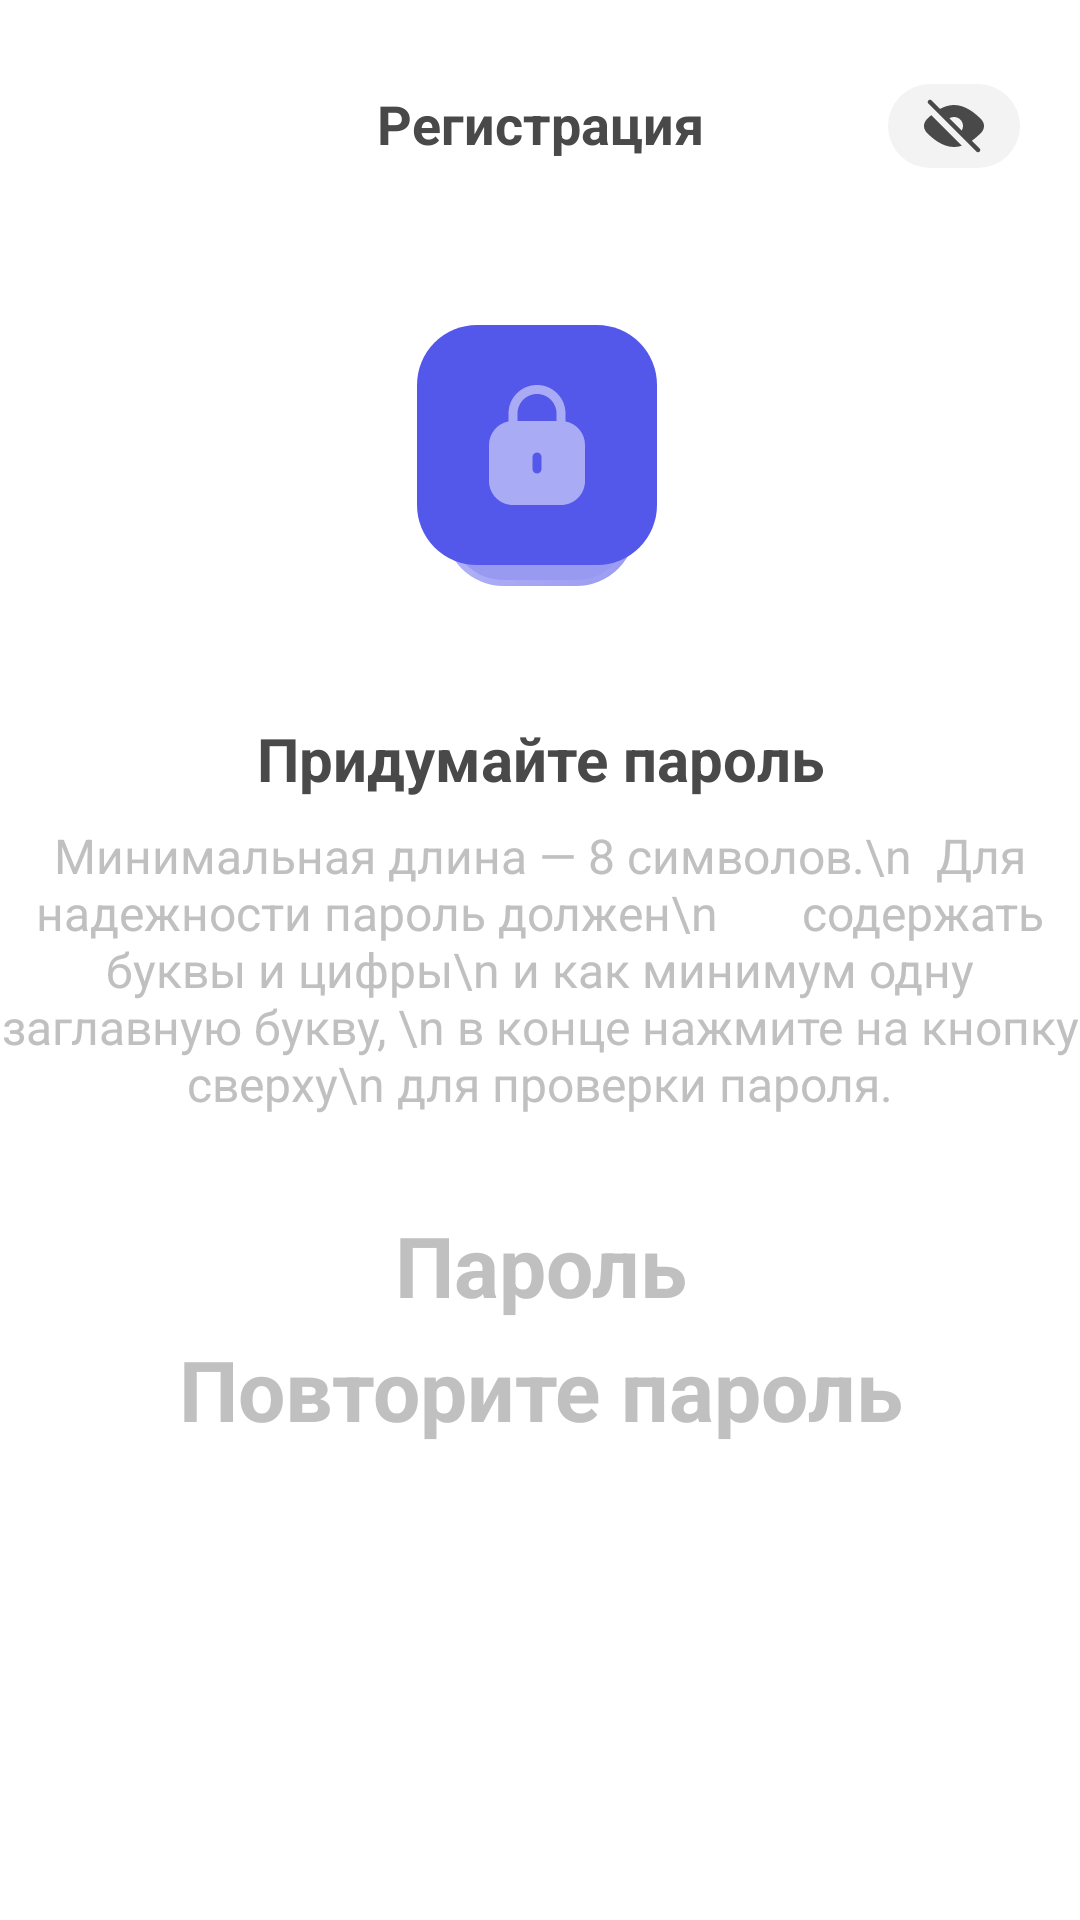

The Android layout XML behind this screen, and the referenced resources:
<!-- AndroidManifest.xml: application theme Theme.My_App_Eight -->
<!-- res/layout/fragment_create_password.xml -->
<?xml version="1.0" encoding="utf-8"?>
<androidx.constraintlayout.widget.ConstraintLayout xmlns:android="http://schemas.android.com/apk/res/android"
    xmlns:tools="http://schemas.android.com/tools"
    android:layout_width="match_parent"
    android:layout_height="match_parent"
    xmlns:app="http://schemas.android.com/apk/res-auto"
    tools:context=".fragments.registration_fragments.CreatePasswordFragment">

    <TextView
        android:id="@+id/textView2"
        android:layout_width="wrap_content"
        android:layout_height="wrap_content"
        android:text="Регистрация"
        android:textSize="18sp"
        android:textStyle="bold"
        android:textColor="#494949"
        android:layout_marginTop="29dp"
        app:layout_constraintEnd_toEndOf="parent"
        app:layout_constraintStart_toStartOf="parent"
        app:layout_constraintTop_toTopOf="parent" />

    <ImageView
        android:id="@+id/btn_return_createUserPage"
        android:layout_width="wrap_content"
        android:layout_height="wrap_content"
        android:src="@drawable/img_return"
        android:layout_marginLeft="20dp"
        android:layout_marginRight="63dp"
        android:layout_marginTop="28dp"
        app:layout_constraintEnd_toStartOf="@+id/textView2"
        app:layout_constraintStart_toStartOf="parent"
        app:layout_constraintTop_toTopOf="parent" />

    <ImageView
        android:id="@+id/imageView3"
        android:layout_width="wrap_content"
        android:layout_height="wrap_content"
        android:layout_marginTop="46dp"
        android:src="@drawable/image_pass"
        app:layout_constraintEnd_toEndOf="parent"
        app:layout_constraintStart_toStartOf="parent"
        app:layout_constraintTop_toBottomOf="@+id/textView2" />

    <TextView
        android:id="@+id/textView3"
        android:layout_width="wrap_content"
        android:layout_height="wrap_content"
        android:layout_marginTop="28dp"
        android:text="Придумайте пароль"
        android:textStyle="bold"
        android:textSize="20sp"
        android:textColor="#494949"
        app:layout_constraintEnd_toEndOf="parent"
        app:layout_constraintStart_toStartOf="parent"
        app:layout_constraintTop_toBottomOf="@+id/imageView3" />

    <TextView
        android:id="@+id/textView4"
        android:layout_width="wrap_content"
        android:layout_height="wrap_content"
        android:layout_marginTop="8dp"
        android:text="Минимальная длина — 8 символов.\n  Для надежности пароль должен\n       содержать буквы и цифры\n и как минимум одну заглавную букву, \n в конце нажмите на кнопку сверху\n для проверки пароля."
        app:layout_constraintEnd_toEndOf="parent"
        android:textColor="#C0C0C0"
        android:textSize="16dp"
        android:gravity="center"
        app:layout_constraintStart_toStartOf="parent"
        app:layout_constraintTop_toBottomOf="@+id/textView3" />

    <EditText
        android:id="@+id/firstInputPassword"
        android:layout_width="wrap_content"
        android:layout_height="wrap_content"
        android:layout_marginTop="31dp"
        android:background="@android:color/transparent"
        android:hint="Пароль"
        android:inputType="textPassword"
        android:paddingStart="8dp"
        android:paddingEnd="8dp"
        android:textColorHint="#C0C0C0"
        android:textSize="28sp"
        android:textStyle="bold"
        android:gravity="center"
        app:layout_constraintEnd_toEndOf="parent"
        app:layout_constraintStart_toStartOf="parent"
        app:layout_constraintTop_toBottomOf="@+id/textView4" />

    <EditText
        android:id="@+id/secondInputPassword"
        android:layout_width="wrap_content"
        android:layout_height="wrap_content"
        android:layout_marginTop="4dp"
        android:background="@android:color/transparent"
        android:hint="Повторите пароль"
        android:inputType="textPassword"
        android:paddingStart="8dp"
        android:paddingEnd="8dp"
        android:textColorHint="#C0C0C0"
        android:textSize="28sp"
        android:textStyle="bold"
        android:gravity="center"
        app:layout_constraintEnd_toEndOf="parent"
        app:layout_constraintStart_toStartOf="parent"
        app:layout_constraintTop_toBottomOf="@+id/firstInputPassword" />

    <TextView
        android:id="@+id/passwordsMismatchText"
        android:layout_width="wrap_content"
        android:layout_height="wrap_content"
        android:text="Пароли не совпадают"
        android:textColor="@color/red"
        android:visibility="gone"
        app:layout_constraintEnd_toEndOf="parent"
        app:layout_constraintStart_toStartOf="parent"
        app:layout_constraintTop_toBottomOf="@+id/secondInputPassword" />

    <ImageButton
        android:id="@+id/passwordVisibilityButton"
        android:layout_width="wrap_content"
        android:layout_height="wrap_content"
        android:layout_marginTop="28dp"
        android:layout_marginEnd="20dp"
        android:background="@android:color/transparent"
        android:src="@drawable/btn_taggle"
        app:layout_constraintEnd_toEndOf="parent"
        app:layout_constraintTop_toTopOf="parent" />

    <Button
        android:id="@+id/btn_finishReg"
        android:layout_width="335dp"
        android:layout_height="45dp"
        android:layout_marginTop="60dp"
        android:background="@drawable/btn_not_active"
        android:enabled="false"
        android:text="Войти"
        android:textColor="#FFFFFF"
        app:backgroundTint="@null"
        app:layout_constraintEnd_toEndOf="parent"
        app:layout_constraintStart_toStartOf="parent"
        app:layout_constraintTop_toBottomOf="@+id/secondInputPassword" />

</androidx.constraintlayout.widget.ConstraintLayout>
<!-- resources referenced by this layout -->
<resources>
  <color name="red">#F34545</color>
  <!-- drawable btn_taggle (drawable) -->
  <vector xmlns:android="http://schemas.android.com/apk/res/android"
      android:width="44dp"
      android:height="28dp"
      android:viewportWidth="44"
      android:viewportHeight="28">
    <path
        android:pathData="M14,0L30,0A14,14 0,0 1,44 14L44,14A14,14 0,0 1,30 28L14,28A14,14 0,0 1,0 14L0,14A14,14 0,0 1,14 0z"
        android:fillColor="#C0C0C0"
        android:fillAlpha="0.2"/>
    <path
        android:pathData="M30.53,21.47C30.823,21.763 30.823,22.237 30.53,22.53C30.237,22.823 29.763,22.823 29.47,22.53L13.47,6.53C13.177,6.237 13.177,5.763 13.47,5.47C13.763,5.177 14.237,5.177 14.53,5.47L17.357,8.296C18.766,7.529 20.34,7 22,7C25.816,7 29.174,9.795 31.13,11.853C32.29,13.073 32.29,14.927 31.13,16.147C30.301,17.02 29.218,18.026 27.955,18.895L30.53,21.47ZM24.585,15.524C24.849,15.077 25,14.556 25,14C25,12.343 23.657,11 22,11C21.444,11 20.923,11.151 20.476,11.415L24.585,15.524ZM22,21C18.184,21 14.825,18.205 12.87,16.147C11.71,14.927 11.71,13.073 12.87,11.853C13.31,11.39 13.821,10.89 14.392,10.392L24.587,20.587C23.758,20.847 22.891,21 22,21Z"
        android:fillColor="#494949"
        android:fillType="evenOdd"/>
  </vector>
  <!-- drawable image_pass (drawable) -->
  <vector xmlns:android="http://schemas.android.com/apk/res/android"
      xmlns:aapt="http://schemas.android.com/aapt"
      android:width="96dp"
      android:height="112dp"
      android:viewportWidth="96"
      android:viewportHeight="112">
    <path
        android:pathData="M36,16L60,16A20,20 0,0 1,80 36L80,76A20,20 0,0 1,60 96L36,96A20,20 0,0 1,16 76L16,36A20,20 0,0 1,36 16z"
        android:strokeAlpha="0.6"
        android:fillColor="#5458EA"
        android:fillAlpha="0.6"/>
    <path
        android:pathData="M36,17L60,17A19,19 0,0 1,79 36L79,76A19,19 0,0 1,60 95L36,95A19,19 0,0 1,17 76L17,36A19,19 0,0 1,36 17z"
        android:strokeAlpha="0.6"
        android:strokeWidth="2"
        android:fillColor="#00000000"
        android:fillAlpha="0.6">
      <aapt:attr name="android:strokeColor">
        <gradient 
            android:startX="16"
            android:startY="16"
            android:endX="94.64"
            android:endY="75.83"
            android:type="linear">
          <item android:offset="0" android:color="#B2FFFFFF"/>
          <item android:offset="1" android:color="#00FFFFFF"/>
        </gradient>
      </aapt:attr>
    </path>
    <path
        android:pathData="M27,9L67,9A20,20 0,0 1,87 29L87,69A20,20 0,0 1,67 89L27,89A20,20 0,0 1,7 69L7,29A20,20 0,0 1,27 9z"
        android:fillColor="#5458EA"/>
    <path
        android:pathData="M40.5,38.5C40.5,34.91 43.41,32 47,32C50.59,32 53.5,34.91 53.5,38.5V41H40.5V38.5ZM37.5,41.14V38.5C37.5,33.25 41.75,29 47,29C52.25,29 56.5,33.25 56.5,38.5V41.14C60.2,41.84 63,45.09 63,49V61C63,65.42 59.42,69 55,69H39C34.58,69 31,65.42 31,61V49C31,45.09 33.8,41.84 37.5,41.14ZM47,51.5C47.83,51.5 48.5,52.17 48.5,53V57C48.5,57.83 47.83,58.5 47,58.5C46.17,58.5 45.5,57.83 45.5,57V53C45.5,52.17 46.17,51.5 47,51.5Z"
        android:fillColor="#ffffff"
        android:fillAlpha="0.5"
        android:fillType="evenOdd"/>
  </vector>
  <style name="Theme.My_App_Eight" parent="Theme.MaterialComponents.DayNight.NoActionBar">
          
          <item name="colorPrimary">@color/purple_500</item>
          <item name="colorPrimaryVariant">@color/purple_700</item>
          <item name="colorOnPrimary">@color/white</item>
          
          <item name="colorSecondary">@color/teal_200</item>
          <item name="colorSecondaryVariant">@color/teal_700</item>
          <item name="colorOnSecondary">@color/black</item>
          
          <item name="android:statusBarColor">?attr/colorPrimaryVariant</item>
          
      </style>
  <color name="purple_500">#5458EA</color>
  <color name="purple_700">#FFFFFF</color>
  <color name="white">#FFFFFFFF</color>
  <color name="teal_200">#FF03DAC5</color>
  <color name="teal_700">#FF018786</color>
  <color name="black">#FF000000</color>
</resources>
